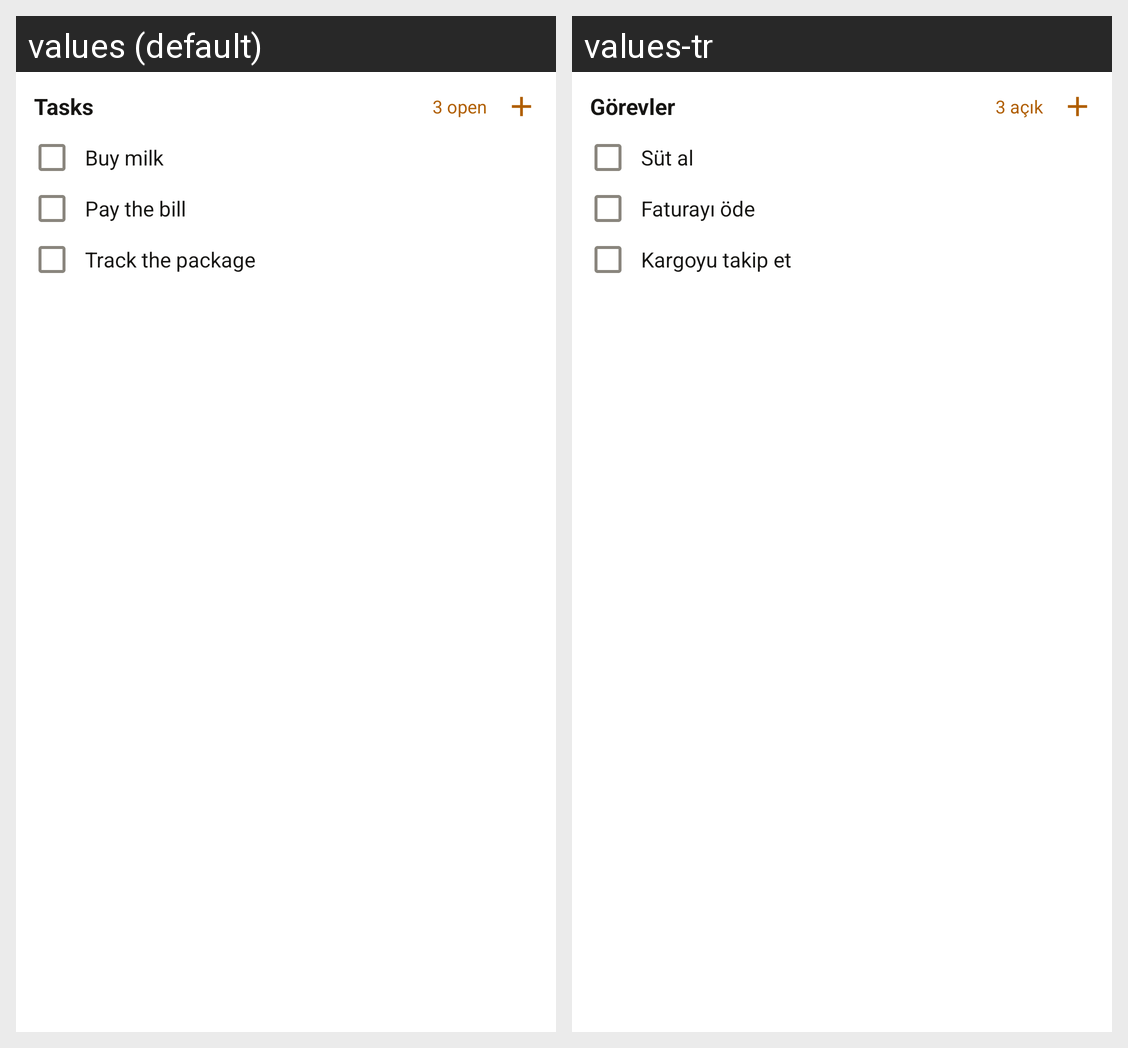

Locale-by-locale string values for the Android screen shown in this grid:
Android screen res/layout/widget_onizleme_gorevler.xml rendered under 2 locales, left to right: values (default), values-tr. Device: Nexus 5 (rendered at 1080×1920; each locale shown at half size, 540×960, under a caption strip naming it); theme Theme.Notlar.
Strings drawn on this screen, with the default value and each locale's value (text and hints the layout hard-codes, and strings that could not be matched under every locale, appear in the picture but are not listed):

gorevler
  values: Tasks
  values-tr: Görevler

onizleme_gorev_sayac
  values: 3 open
  values-tr: 3 açık

onizleme_gorev_1
  values: Buy milk
  values-tr: Süt al

onizleme_gorev_2
  values: Pay the bill
  values-tr: Faturayı öde

onizleme_gorev_3
  values: Track the package
  values-tr: Kargoyu takip et
